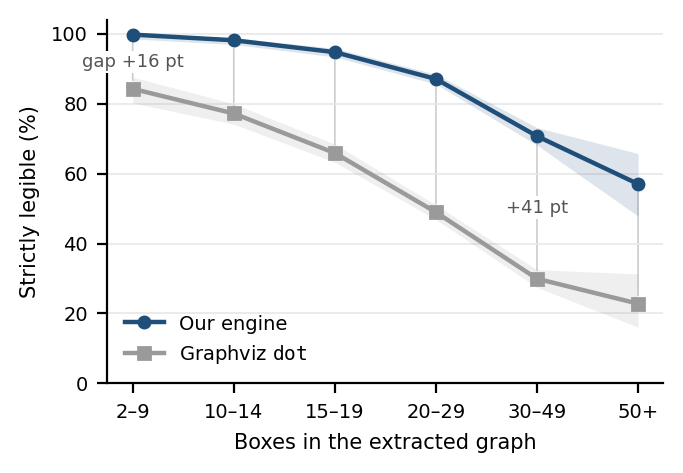

The data file committed next to this chart (first rows):
bin, n, ours, dot, gap
2–9, 374, 0.9973, 0.8422, 15.5
10–14, 793, 0.9811, 0.7718, 20.9
15–19, 1286, 0.9471, 0.6586, 28.8
20–29, 2186, 0.8705, 0.4895, 38.1
30–49, 1256, 0.707, 0.2994, 40.8
50+, 114, 0.5702, 0.2281, 34.2
